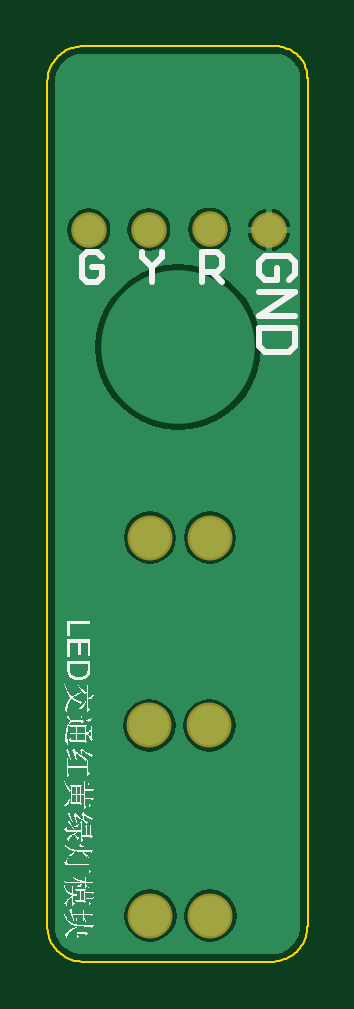
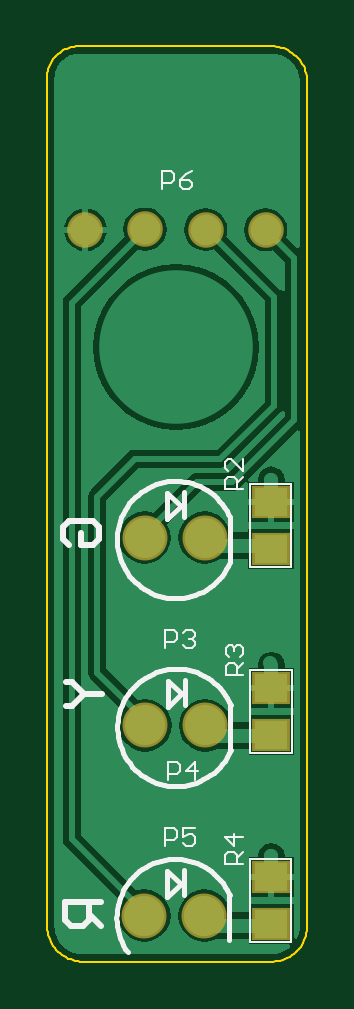
Circuit board: 10 layer files. Board 11.0 x 38.7 mm.
- bottom_copper: 1.GBL (11075 bytes)
- bottom_silk: 1.GBO (8178 bytes)
- paste: 1.GBP (595 bytes)
- bottom_mask: 1.GBS (815 bytes)
- outline: 1.GKO (2770 bytes)
- outline: 1.GM1 (388 bytes)
- top_copper: 1.GTL (7702 bytes)
- top_silk: 1.GTO (41475 bytes)
- paste: 1.GTP (263 bytes)
- top_mask: 1.GTS (514 bytes)

=== bottom_copper: 1.GBL (11075 bytes, source omitted) ===
=== bottom_silk: 1.GBO (8178 bytes, source omitted) ===
=== paste: 1.GBP ===
%FSLAX25Y25*%
%MOIN*%
G70*
G01*
G75*
G04 Layer_Color=128*
%ADD10C,0.06693*%
%ADD11C,0.05118*%
%ADD12C,0.02362*%
%ADD13C,0.04000*%
%ADD14C,0.25591*%
%ADD15R,0.03937X0.02600*%
%ADD16R,0.05512X0.04724*%
%ADD17C,0.02362*%
%ADD18C,0.00787*%
%ADD19C,0.01000*%
%ADD20C,0.07493*%
%ADD21C,0.05918*%
%ADD22R,0.04737X0.03400*%
%ADD23R,0.06312X0.05524*%
D15*
X10211Y36970D02*
D03*
X10254Y44117D02*
D03*
X10281Y5411D02*
D03*
X10324Y12558D02*
D03*
X10295Y68553D02*
D03*
X10337Y75700D02*
D03*
D16*
Y68063D02*
D03*
Y75937D02*
D03*
X10254Y37063D02*
D03*
Y44937D02*
D03*
X10324Y5563D02*
D03*
Y13437D02*
D03*
M02*

=== bottom_mask: 1.GBS ===
%FSLAX25Y25*%
%MOIN*%
G70*
G01*
G75*
G04 Layer_Color=16711935*
%ADD10C,0.06693*%
%ADD11C,0.05118*%
%ADD12C,0.02362*%
%ADD13C,0.04000*%
%ADD14C,0.25591*%
%ADD15R,0.03937X0.02600*%
%ADD16R,0.05512X0.04724*%
%ADD17C,0.02362*%
%ADD18C,0.00787*%
%ADD19C,0.01000*%
%ADD20C,0.07493*%
%ADD21C,0.05918*%
%ADD22R,0.04737X0.03400*%
%ADD23R,0.06312X0.05524*%
D20*
X21390Y69954D02*
D03*
X31390D02*
D03*
X21290Y38651D02*
D03*
X31290D02*
D03*
X21448Y6951D02*
D03*
X31448D02*
D03*
D21*
X11213Y121262D02*
D03*
X21213Y121304D02*
D03*
X31338Y121387D02*
D03*
X41254Y121263D02*
D03*
D22*
X10211Y36970D02*
D03*
X10254Y44117D02*
D03*
X10281Y5411D02*
D03*
X10324Y12558D02*
D03*
X10295Y68553D02*
D03*
X10337Y75700D02*
D03*
D23*
Y68063D02*
D03*
Y75937D02*
D03*
X10254Y37063D02*
D03*
Y44937D02*
D03*
X10324Y5563D02*
D03*
Y13437D02*
D03*
M02*

=== outline: 1.GKO ===
%FSLAX25Y25*%
%MOIN*%
G70*
G01*
G75*
G04 Layer_Color=16711935*
%ADD10C,0.06693*%
%ADD11C,0.05118*%
%ADD12C,0.02362*%
%ADD13C,0.04000*%
%ADD14C,0.25591*%
%ADD15R,0.03937X0.02600*%
%ADD16R,0.05512X0.04724*%
%ADD17C,0.02362*%
%ADD18C,0.00787*%
%ADD19C,0.01000*%
%ADD20C,0.07493*%
%ADD21C,0.05918*%
%ADD22R,0.04737X0.03400*%
%ADD23R,0.06312X0.05524*%
%ADD24C,0.00394*%
%ADD25C,0.00400*%
%ADD26C,0.00394*%
D26*
X4295Y5208D02*
Y145939D01*
X10210Y151844D02*
X42356D01*
X10205Y-697D02*
X41828D01*
X47651Y5208D02*
Y146551D01*
X9995Y-695D02*
X10203Y-699D01*
X9583Y-664D02*
X9995Y-695D01*
X9173Y-605D02*
X9583Y-664D01*
X8769Y-518D02*
X9173Y-605D01*
X8372Y-403D02*
X8769Y-518D01*
X7983Y-260D02*
X8372Y-403D01*
X7606Y-91D02*
X7983Y-260D01*
X7242Y105D02*
X7606Y-91D01*
X6892Y325D02*
X7242Y105D01*
X6558Y570D02*
X6892Y325D01*
X6242Y836D02*
X6558Y570D01*
X5945Y1125D02*
X6242Y836D01*
X5670Y1433D02*
X5945Y1125D01*
X5416Y1760D02*
X5670Y1433D01*
X5186Y2104D02*
X5416Y1760D01*
X4980Y2463D02*
X5186Y2104D01*
X4800Y2835D02*
X4980Y2463D01*
X4646Y3219D02*
X4800Y2835D01*
X4520Y3613D02*
X4646Y3219D01*
X4421Y4014D02*
X4520Y3613D01*
X4351Y4422D02*
X4421Y4014D01*
X4309Y4834D02*
X4351Y4422D01*
X4296Y5247D02*
X4309Y4834D01*
X4295Y145939D02*
X4299Y146147D01*
X4329Y146559D01*
X4389Y146969D01*
X4476Y147373D01*
X4591Y147770D01*
X4734Y148159D01*
X4904Y148536D01*
X5099Y148900D01*
X5319Y149250D01*
X5564Y149584D01*
X5830Y149900D01*
X6119Y150197D01*
X6427Y150472D01*
X6754Y150726D01*
X7098Y150956D01*
X7457Y151162D01*
X7829Y151342D01*
X8213Y151496D01*
X8607Y151622D01*
X9008Y151721D01*
X9416Y151791D01*
X9828Y151833D01*
X10241Y151846D01*
X42303Y151844D02*
X42488Y151843D01*
X42856Y151821D01*
X43223Y151773D01*
X43585Y151700D01*
X43941Y151601D01*
X44290Y151478D01*
X44629Y151331D01*
X44957Y151161D01*
X45272Y150969D01*
X45573Y150755D01*
X45858Y150520D01*
X46127Y150266D01*
X46377Y149994D01*
X46607Y149705D01*
X46817Y149401D01*
X47005Y149083D01*
X47170Y148752D01*
X47312Y148411D01*
X47429Y148061D01*
X47522Y147703D01*
X47590Y147340D01*
X47632Y146973D01*
X47649Y146604D01*
X47647Y5000D02*
X47651Y5208D01*
X47616Y4588D02*
X47647Y5000D01*
X47558Y4178D02*
X47616Y4588D01*
X47470Y3774D02*
X47558Y4178D01*
X47355Y3377D02*
X47470Y3774D01*
X47212Y2988D02*
X47355Y3377D01*
X47043Y2611D02*
X47212Y2988D01*
X46847Y2247D02*
X47043Y2611D01*
X46627Y1897D02*
X46847Y2247D01*
X46382Y1563D02*
X46627Y1897D01*
X46115Y1247D02*
X46382Y1563D01*
X45827Y950D02*
X46115Y1247D01*
X45519Y675D02*
X45827Y950D01*
X45192Y421D02*
X45519Y675D01*
X44848Y191D02*
X45192Y421D01*
X44489Y-15D02*
X44848Y191D01*
X44117Y-195D02*
X44489Y-15D01*
X43733Y-348D02*
X44117Y-195D01*
X43339Y-475D02*
X43733Y-348D01*
X42937Y-574D02*
X43339Y-475D01*
X42530Y-644D02*
X42937Y-574D01*
X42118Y-686D02*
X42530Y-644D01*
X41705Y-699D02*
X42118Y-686D01*
M02*

=== outline: 1.GM1 ===
%FSLAX25Y25*%
%MOIN*%
G70*
G01*
G75*
G04 Layer_Color=16711935*
%ADD10C,0.06693*%
%ADD11C,0.05118*%
%ADD12C,0.02362*%
%ADD13C,0.04000*%
%ADD14C,0.25591*%
%ADD15R,0.03937X0.02600*%
%ADD16R,0.05512X0.04724*%
%ADD17C,0.02362*%
%ADD18C,0.00787*%
%ADD19C,0.01000*%
%ADD20C,0.07493*%
%ADD21C,0.05918*%
%ADD22R,0.04737X0.03400*%
%ADD23R,0.06312X0.05524*%
%ADD24C,0.00394*%
%ADD25C,0.00400*%
M02*

=== top_copper: 1.GTL (7702 bytes, source omitted) ===
=== top_silk: 1.GTO (41475 bytes, source omitted) ===
=== paste: 1.GTP ===
%FSLAX25Y25*%
%MOIN*%
G70*
G01*
G75*
G04 Layer_Color=8421504*
%ADD10C,0.06693*%
%ADD11C,0.05118*%
%ADD12C,0.02362*%
%ADD13C,0.04000*%
%ADD14C,0.25591*%
%ADD15R,0.03937X0.02600*%
%ADD16R,0.05512X0.04724*%
%ADD17C,0.02362*%
%ADD18C,0.00787*%
%ADD19C,0.01000*%
M02*

=== top_mask: 1.GTS ===
%FSLAX25Y25*%
%MOIN*%
G70*
G01*
G75*
G04 Layer_Color=8388736*
%ADD10C,0.06693*%
%ADD11C,0.05118*%
%ADD12C,0.02362*%
%ADD13C,0.04000*%
%ADD14C,0.25591*%
%ADD15R,0.03937X0.02600*%
%ADD16R,0.05512X0.04724*%
%ADD17C,0.02362*%
%ADD18C,0.00787*%
%ADD19C,0.01000*%
%ADD20C,0.07493*%
%ADD21C,0.05918*%
D20*
X21390Y69954D02*
D03*
X31390D02*
D03*
X21290Y38651D02*
D03*
X31290D02*
D03*
X21448Y6951D02*
D03*
X31448D02*
D03*
D21*
X11213Y121262D02*
D03*
X21213Y121304D02*
D03*
X31338Y121387D02*
D03*
X41254Y121263D02*
D03*
M02*
